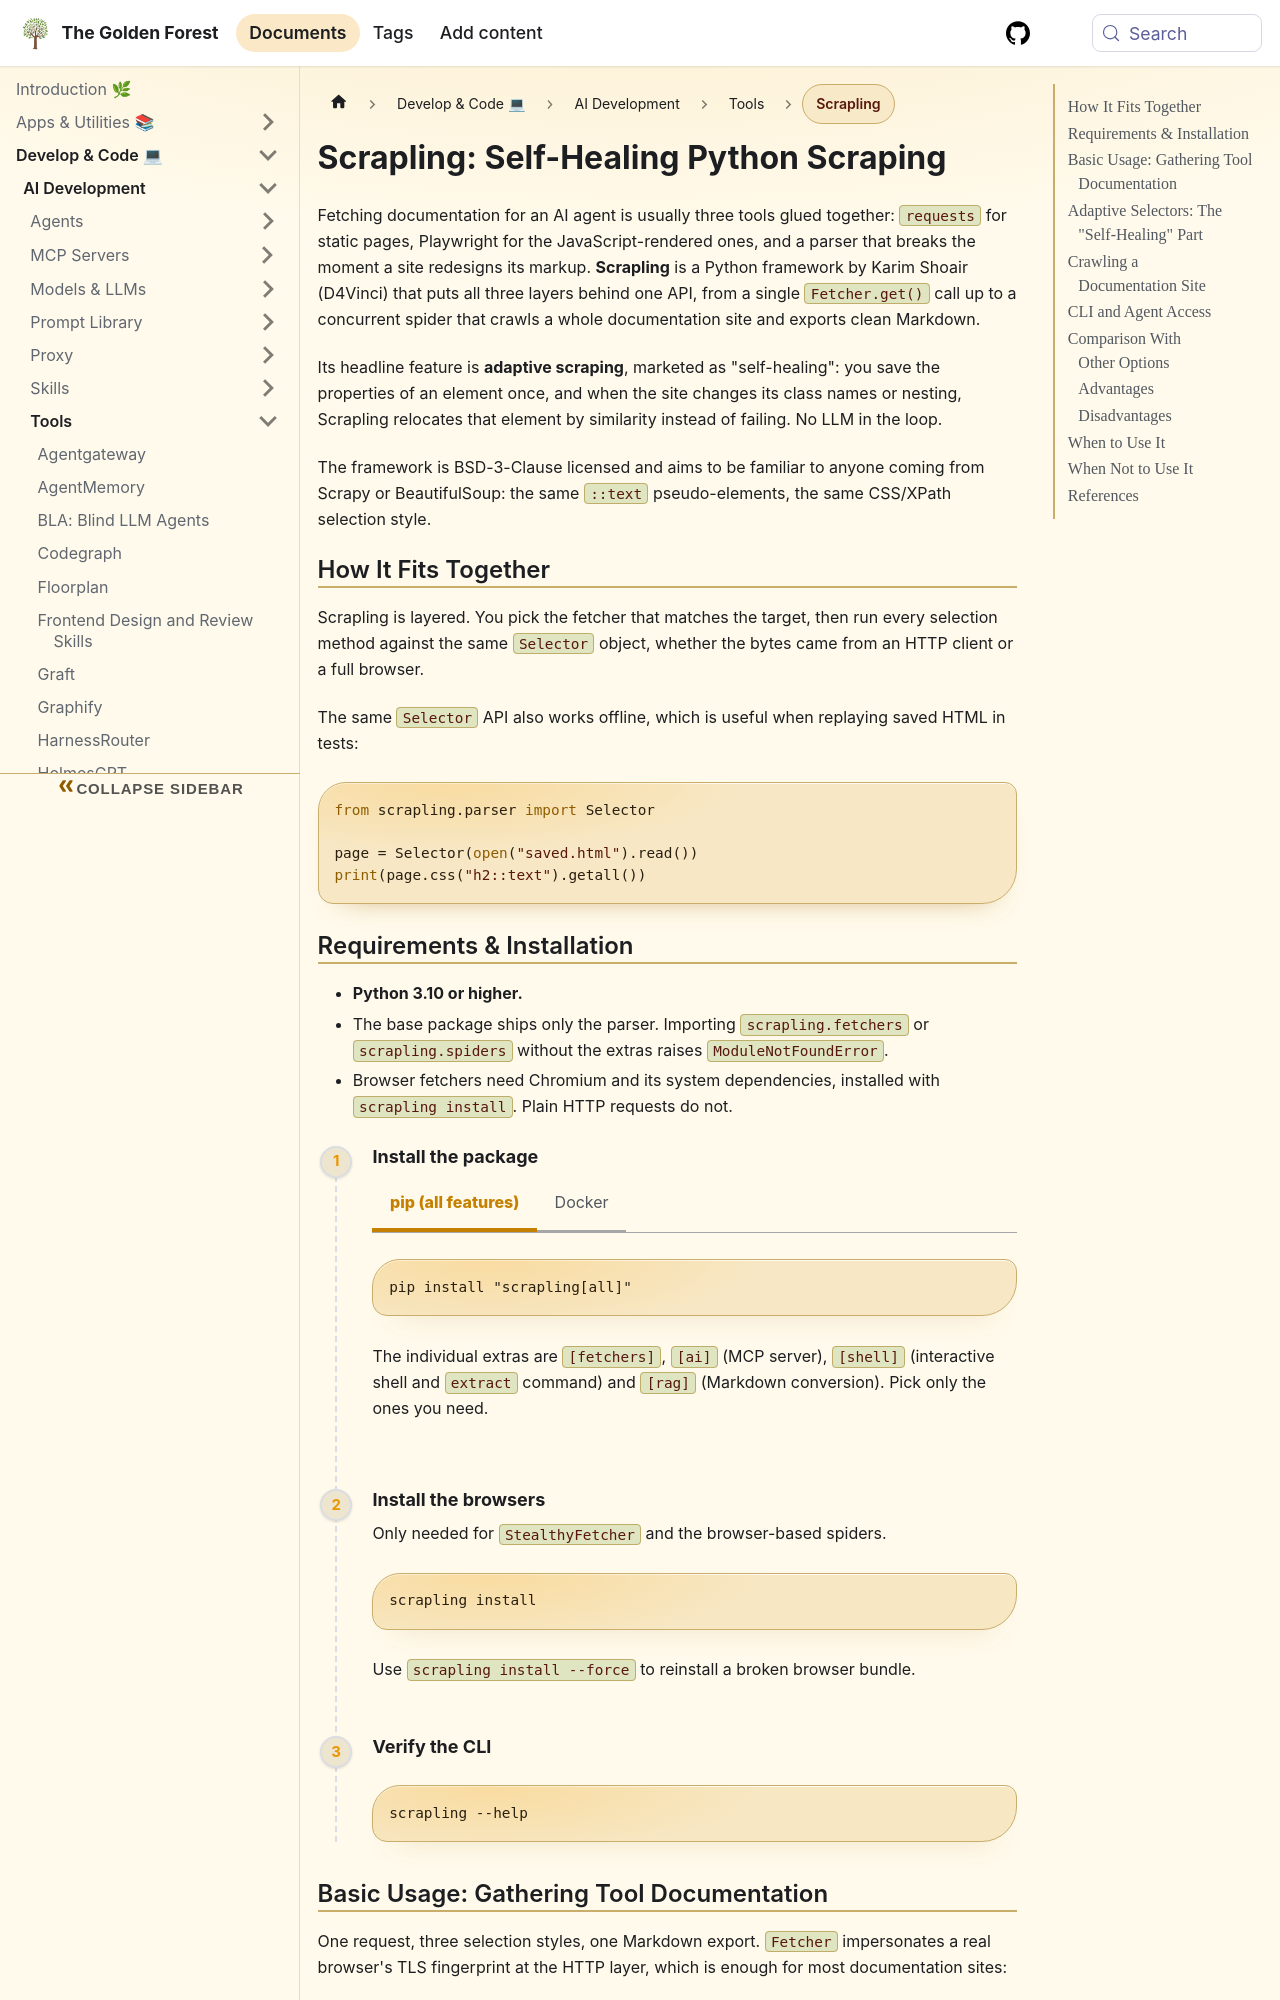

repository: sdelrio/golden-forest · page: pr-preview/pr-388/docs/Develop-Code/AI-Development/Tools/scrapling/index.html · generator: docusaurus

---
title: "Scrapling"
description: "Guide to Scrapling, a self-healing Python web scraping framework that covers HTTP requests, stealth browsers, adaptive selectors, spiders and CLI extraction for building documentation corpora."
tags: [ai, tooling, web-scraping, python]
---

import Tabs from '@theme/Tabs';
import TabItem from '@theme/TabItem';
import Card from '@site/src/components/Card/Card';
import CardGroup from '@site/src/components/Card/CardGroup';
import Accordion from '@site/src/components/Accordion/Accordion';
import AccordionGroup from '@site/src/components/Accordion/AccordionGroup';
import Steps from '@site/src/components/Steps/Steps';
import Step from '@site/src/components/Steps/Step';

# Scrapling: Self-Healing Python Scraping

Fetching documentation for an AI agent is usually three tools glued together: `requests` for static pages, Playwright for the JavaScript-rendered ones, and a parser that breaks the moment a site redesigns its markup. **Scrapling** is a Python framework by Karim Shoair (D4Vinci) that puts all three layers behind one API, from a single `Fetcher.get()` call up to a concurrent spider that crawls a whole documentation site and exports clean Markdown.

Its headline feature is **adaptive scraping**, marketed as "self-healing": you save the properties of an element once, and when the site changes its class names or nesting, Scrapling relocates that element by similarity instead of failing. No LLM in the loop.

The framework is BSD-3-Clause licensed and aims to be familiar to anyone coming from Scrapy or BeautifulSoup: the same `::text` pseudo-elements, the same CSS/XPath selection style.

## How It Fits Together

Scrapling is layered. You pick the fetcher that matches the target, then run every selection method against the same `Selector` object, whether the bytes came from an HTTP client or a full browser.

```mermaid
flowchart TB
    subgraph Clients["Client Layer"]
        Py["Python script"]
        CLI["scrapling CLI / shell"]
        Agent["AI agent via MCP"]
    end

    subgraph Core["Scrapling"]
        Fetcher["Fetcher<br/>HTTP, TLS impersonation, HTTP/3"]
        Stealthy["StealthyFetcher<br/>Chromium, JS rendering, anti-bot"]
        Parser["Selector<br/>CSS, XPath, text, regex, adaptive"]
        Spiders["Spiders<br/>concurrency, throttling, resume"]
    end

    subgraph Targets["Targets"]
        Static["Static docs and APIs"]
        Dynamic["JS-rendered pages"]
    end

    Py --> Fetcher & Stealthy & Spiders
    CLI --> Fetcher & Stealthy
    Agent -->|"MCP tools"| Stealthy
    Fetcher --> Parser
    Stealthy --> Parser
    Spiders --> Parser
    Fetcher -->|"HTTP"| Static
    Stealthy -->|"Browser / CDP"| Dynamic
```

The same `Selector` API also works offline, which is useful when replaying saved HTML in tests:

```python
from scrapling.parser import Selector

page = Selector(open("saved.html").read())
print(page.css("h2::text").getall())
```
